Photos from the image-classification dataset "processed_esp32cam" in the GitHub repository Buddhadeb-ss/TinyCV-ESP32-CAM. Its 6 classes are: background, cream container, earbuds case, glue stick, microcontroller board, mouse.

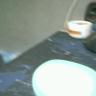
Label: earbuds case

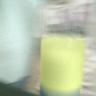
Label: glue stick

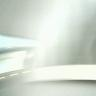
Label: background

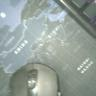
Label: mouse

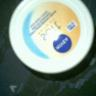
Label: cream container

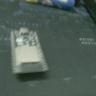
Label: microcontroller board
